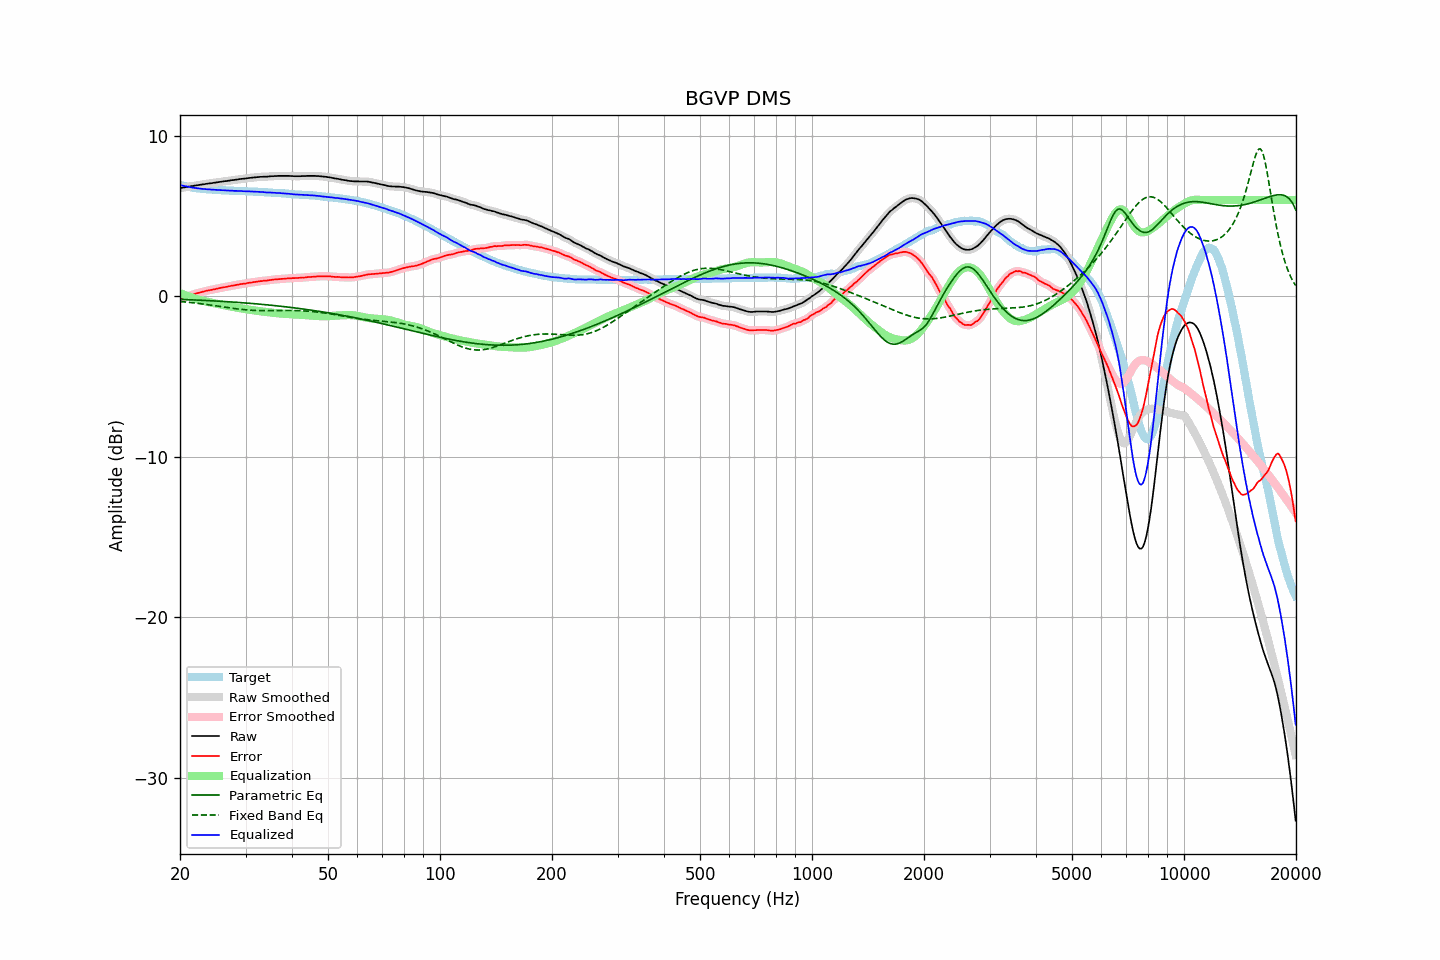

Source data for this figure (header and first rows):
frequency, raw, error, smoothed, error_smoothed, equalization, parametric_eq, fixed_band_eq, equalized_raw, equalized_smoothed, target
20.00, 6.74, -0.20, 6.74, -0.19, 0.20, -0.19, -0.33, 6.94, 6.94, 6.94
20.20, 6.76, -0.15, 6.76, -0.15, 0.16, -0.20, -0.34, 6.92, 6.91, 6.91
20.40, 6.77, -0.12, 6.77, -0.11, 0.11, -0.20, -0.35, 6.89, 6.89, 6.89
20.61, 6.79, -0.08, 6.79, -0.08, 0.07, -0.21, -0.35, 6.87, 6.87, 6.87
20.81, 6.81, -0.04, 6.81, -0.04, 0.04, -0.21, -0.36, 6.85, 6.84, 6.85
21.02, 6.82, -0.01, 6.82, -0.00, -0.00, -0.21, -0.37, 6.82, 6.82, 6.83
21.23, 6.84, 0.03, 6.84, 0.04, -0.04, -0.22, -0.39, 6.80, 6.80, 6.81
21.44, 6.86, 0.07, 6.86, 0.07, -0.07, -0.22, -0.40, 6.79, 6.79, 6.79
21.66, 6.87, 0.10, 6.88, 0.11, -0.10, -0.23, -0.41, 6.77, 6.77, 6.77
21.87, 6.89, 0.14, 6.89, 0.14, -0.14, -0.23, -0.42, 6.75, 6.75, 6.75
22.09, 6.91, 0.18, 6.91, 0.17, -0.17, -0.24, -0.43, 6.74, 6.74, 6.73
22.31, 6.92, 0.20, 6.92, 0.20, -0.20, -0.24, -0.44, 6.72, 6.73, 6.72
22.54, 6.94, 0.23, 6.94, 0.23, -0.23, -0.24, -0.45, 6.71, 6.71, 6.71
22.76, 6.95, 0.25, 6.95, 0.25, -0.25, -0.25, -0.47, 6.70, 6.70, 6.70
22.99, 6.97, 0.28, 6.97, 0.28, -0.28, -0.25, -0.48, 6.69, 6.69, 6.69
23.22, 6.98, 0.30, 6.98, 0.30, -0.30, -0.26, -0.49, 6.68, 6.68, 6.68
23.45, 7.00, 0.33, 7.00, 0.33, -0.32, -0.26, -0.51, 6.68, 6.67, 6.67
23.69, 7.01, 0.35, 7.01, 0.35, -0.35, -0.27, -0.52, 6.66, 6.67, 6.66
23.92, 7.03, 0.37, 7.03, 0.37, -0.37, -0.27, -0.53, 6.66, 6.66, 6.66
24.16, 7.04, 0.39, 7.04, 0.39, -0.39, -0.28, -0.55, 6.65, 6.65, 6.65
24.40, 7.05, 0.40, 7.05, 0.41, -0.41, -0.28, -0.56, 6.64, 6.64, 6.65
24.65, 7.07, 0.43, 7.07, 0.43, -0.43, -0.29, -0.58, 6.64, 6.64, 6.64
24.89, 7.08, 0.44, 7.08, 0.45, -0.45, -0.30, -0.59, 6.63, 6.63, 6.64
25.14, 7.10, 0.47, 7.10, 0.47, -0.47, -0.30, -0.61, 6.63, 6.63, 6.63
25.39, 7.11, 0.49, 7.11, 0.49, -0.49, -0.31, -0.62, 6.62, 6.62, 6.62
25.65, 7.13, 0.52, 7.13, 0.52, -0.51, -0.31, -0.64, 6.62, 6.62, 6.62
25.91, 7.14, 0.54, 7.14, 0.54, -0.53, -0.32, -0.65, 6.61, 6.61, 6.60
26.16, 7.16, 0.56, 7.16, 0.55, -0.55, -0.32, -0.67, 6.61, 6.60, 6.60
26.43, 7.17, 0.57, 7.17, 0.57, -0.57, -0.33, -0.68, 6.60, 6.60, 6.60
26.69, 7.18, 0.59, 7.18, 0.59, -0.59, -0.34, -0.70, 6.59, 6.59, 6.59
26.96, 7.20, 0.61, 7.20, 0.61, -0.61, -0.34, -0.71, 6.59, 6.59, 6.59
27.23, 7.21, 0.63, 7.21, 0.63, -0.63, -0.35, -0.73, 6.58, 6.58, 6.58
27.50, 7.23, 0.65, 7.23, 0.65, -0.65, -0.36, -0.74, 6.58, 6.58, 6.58
27.77, 7.24, 0.66, 7.24, 0.67, -0.67, -0.36, -0.76, 6.57, 6.57, 6.58
28.05, 7.25, 0.68, 7.25, 0.68, -0.69, -0.37, -0.77, 6.56, 6.57, 6.57
28.33, 7.27, 0.71, 7.27, 0.70, -0.70, -0.38, -0.78, 6.57, 6.56, 6.56
28.62, 7.28, 0.72, 7.28, 0.72, -0.72, -0.38, -0.79, 6.56, 6.56, 6.56
28.90, 7.30, 0.75, 7.30, 0.74, -0.74, -0.39, -0.81, 6.56, 6.56, 6.55
29.19, 7.31, 0.76, 7.31, 0.76, -0.76, -0.40, -0.82, 6.55, 6.55, 6.55
29.48, 7.32, 0.77, 7.32, 0.77, -0.77, -0.41, -0.83, 6.55, 6.55, 6.55
29.78, 7.33, 0.78, 7.33, 0.78, -0.79, -0.41, -0.84, 6.54, 6.54, 6.55
30.08, 7.34, 0.79, 7.34, 0.80, -0.80, -0.42, -0.85, 6.54, 6.54, 6.55
30.38, 7.36, 0.83, 7.36, 0.82, -0.82, -0.43, -0.86, 6.54, 6.54, 6.53
30.68, 7.37, 0.84, 7.37, 0.84, -0.83, -0.44, -0.86, 6.54, 6.54, 6.53
30.99, 7.38, 0.85, 7.38, 0.85, -0.85, -0.45, -0.87, 6.53, 6.53, 6.53
31.30, 7.39, 0.86, 7.39, 0.87, -0.87, -0.45, -0.88, 6.52, 6.52, 6.53
31.61, 7.40, 0.88, 7.40, 0.88, -0.88, -0.46, -0.88, 6.52, 6.52, 6.52
31.93, 7.41, 0.90, 7.41, 0.90, -0.90, -0.47, -0.89, 6.51, 6.51, 6.51
32.24, 7.42, 0.91, 7.42, 0.91, -0.91, -0.48, -0.89, 6.51, 6.51, 6.51
32.57, 7.43, 0.93, 7.43, 0.93, -0.92, -0.49, -0.89, 6.51, 6.51, 6.50
32.89, 7.44, 0.94, 7.44, 0.94, -0.94, -0.50, -0.90, 6.50, 6.50, 6.50
33.22, 7.44, 0.94, 7.44, 0.95, -0.95, -0.51, -0.90, 6.49, 6.50, 6.50
33.55, 7.45, 0.97, 7.45, 0.96, -0.96, -0.51, -0.90, 6.49, 6.49, 6.48
33.89, 7.45, 0.97, 7.45, 0.97, -0.97, -0.52, -0.90, 6.48, 6.48, 6.48
34.23, 7.45, 0.97, 7.45, 0.98, -0.98, -0.53, -0.90, 6.47, 6.47, 6.48
34.57, 7.46, 1.00, 7.46, 0.99, -1.00, -0.54, -0.90, 6.46, 6.47, 6.47
34.92, 7.47, 1.01, 7.47, 1.01, -1.01, -0.55, -0.90, 6.46, 6.46, 6.46
35.27, 7.48, 1.02, 7.48, 1.02, -1.02, -0.56, -0.90, 6.46, 6.46, 6.46
35.62, 7.48, 1.03, 7.48, 1.03, -1.03, -0.57, -0.90, 6.45, 6.45, 6.45
35.97, 7.49, 1.05, 7.49, 1.05, -1.04, -0.58, -0.89, 6.45, 6.45, 6.44
... 635 more rows
